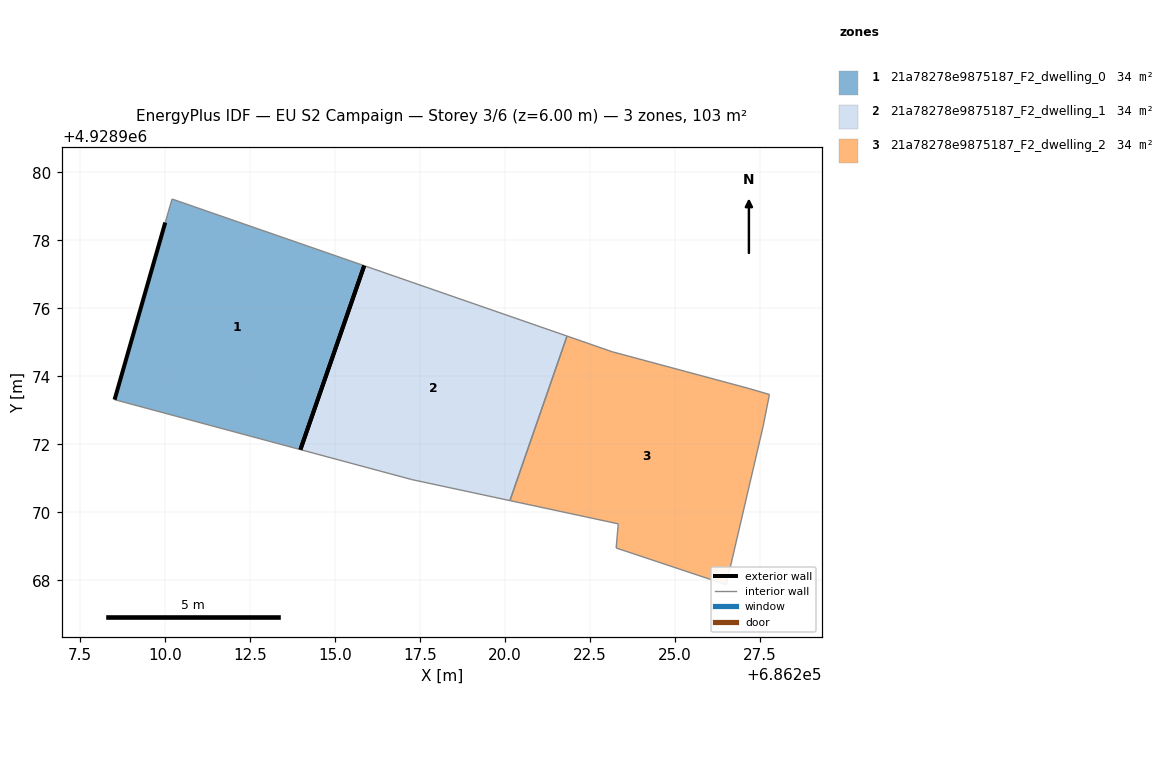
=== STOREY PLAN SPEC (per zone: floor XY polygon, exterior-wall plan segments, windows/doors) ===
zone 1: 21a78278e9875187_F2_dwelling_0  (34.5 m²)
  floor: (686213.98, 4928971.85) (686215.86, 4928977.25) (686210.21, 4928979.21) (686210.01, 4928978.53) (686208.52, 4928973.32)
  exterior wall: (686208.52, 4928973.32) – (686210.01, 4928978.53)  [5.4 m]
  exterior wall: (686215.86, 4928977.25) – (686213.99, 4928971.85)  [5.7 m]
  interior walls: 3
zone 2: 21a78278e9875187_F2_dwelling_1  (34.5 m²)
  floor: (686220.15, 4928970.35) (686221.82, 4928975.19) (686215.86, 4928977.25) (686213.98, 4928971.85) (686217.26, 4928970.97)
  exterior wall: (686213.99, 4928971.85) – (686215.86, 4928977.25)  [5.7 m]
  interior walls: 4
zone 3: 21a78278e9875187_F2_dwelling_2  (34.5 m²)
  floor: (686226.50, 4928967.88) (686227.59, 4928972.53) (686227.78, 4928973.47) (686227.17, 4928973.64) (686223.15, 4928974.72) (686221.82, 4928975.19) (686220.15, 4928970.35) (686223.33, 4928969.67) (686223.27, 4928968.96)
  interior walls: 9

=== DERIVED (storey summary) ===
Building: EU S2 Campaign
Storey: 3 of 6  (floor level z = 6.00 m)
Storey gross floor area: 103.4 m²
Zones on this storey: 3
  - 21a78278e9875187_F2_dwelling_0: floor 34.5 m²; exterior wall 11.1 m (33.4 m²); WWR 0.0%
  - 21a78278e9875187_F2_dwelling_1: floor 34.5 m²; exterior wall 5.7 m (17.2 m²); WWR 0.0%
  - 21a78278e9875187_F2_dwelling_2: floor 34.5 m²
Zone adjacency (shared interzone walls):
  - 21a78278e9875187_F2_dwelling_1 ↔ 21a78278e9875187_F2_dwelling_2